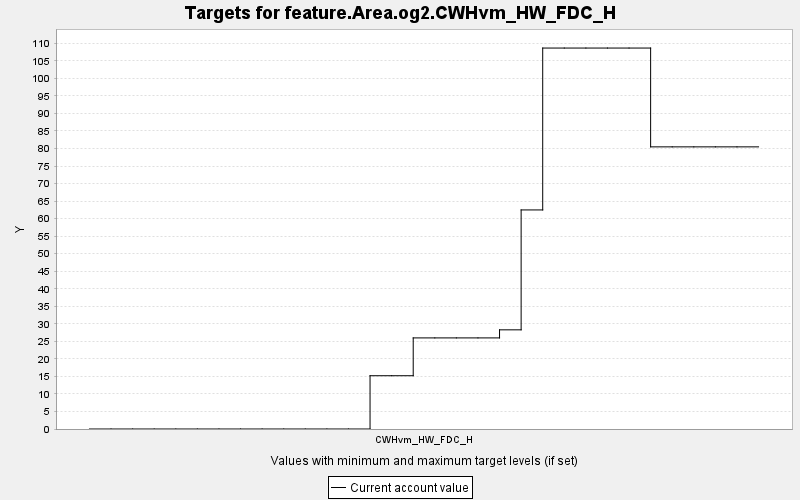

The data file committed next to this chart (first rows):
TARGET, PERIOD, YEAR, PERIODWIDTH, MINIMUM, MAXIMUM, MINWEIGHT, MAXWEIGHT, CURRENT, SUMMARY
feature.Area.og2.CWHvm_HW_FDC_H, 0, 0, 10.0, 0.0, 10000, 1.0, 1.0, 0.0, 0.0
feature.Area.og2.CWHvm_HW_FDC_H, 1, 10, 10.0, 0.0, 10000, 1.0, 1.0, 0.0, 0.0
feature.Area.og2.CWHvm_HW_FDC_H, 2, 20, 10.0, 0.0, 10000, 1.0, 1.0, 0.0, 0.0
feature.Area.og2.CWHvm_HW_FDC_H, 3, 30, 10.0, 0.0, 10000, 1.0, 1.0, 0.0, 0.0
feature.Area.og2.CWHvm_HW_FDC_H, 4, 40, 10.0, 0.0, 10000, 1.0, 1.0, 0.0, 0.0
feature.Area.og2.CWHvm_HW_FDC_H, 5, 50, 10.0, 0.0, 10000, 1.0, 1.0, 0.0, 0.0
feature.Area.og2.CWHvm_HW_FDC_H, 6, 60, 10.0, 0.0, 10000, 1.0, 1.0, 0.0, 0.0
feature.Area.og2.CWHvm_HW_FDC_H, 7, 70, 10.0, 0.0, 10000, 1.0, 1.0, 0.0, 0.0
feature.Area.og2.CWHvm_HW_FDC_H, 8, 80, 10.0, 0.0, 10000, 1.0, 1.0, 0.0, 0.0
feature.Area.og2.CWHvm_HW_FDC_H, 9, 90, 10.0, 0.0, 10000, 1.0, 1.0, 0.0, 0.0
feature.Area.og2.CWHvm_HW_FDC_H, 10, 100, 10.0, 0.0, 10000, 1.0, 1.0, 0.0, 0.0
feature.Area.og2.CWHvm_HW_FDC_H, 11, 110, 10.0, 0.0, 10000, 1.0, 1.0, 0.0, 0.0
feature.Area.og2.CWHvm_HW_FDC_H, 12, 120, 10.0, 0.0, 10000, 1.0, 1.0, 0.0, 0.0
feature.Area.og2.CWHvm_HW_FDC_H, 13, 130, 10.0, 0.0, 10000, 1.0, 1.0, 15.19, 0.0
feature.Area.og2.CWHvm_HW_FDC_H, 14, 140, 10.0, 0.0, 10000, 1.0, 1.0, 15.19, 0.0
feature.Area.og2.CWHvm_HW_FDC_H, 15, 150, 10.0, 0.0, 10000, 1.0, 1.0, 25.98, 0.0
feature.Area.og2.CWHvm_HW_FDC_H, 16, 160, 10.0, 0.0, 10000, 1.0, 1.0, 25.98, 0.0
feature.Area.og2.CWHvm_HW_FDC_H, 17, 170, 10.0, 0.0, 10000, 1.0, 1.0, 25.98, 0.0
feature.Area.og2.CWHvm_HW_FDC_H, 18, 180, 10.0, 0.0, 10000, 1.0, 1.0, 25.98, 0.0
feature.Area.og2.CWHvm_HW_FDC_H, 19, 190, 10.0, 0.0, 10000, 1.0, 1.0, 28.28, 0.0
feature.Area.og2.CWHvm_HW_FDC_H, 20, 200, 10.0, 0.0, 10000, 1.0, 1.0, 62.47, 0.0
feature.Area.og2.CWHvm_HW_FDC_H, 21, 210, 10.0, 0.0, 10000, 1.0, 1.0, 108.6, 0.0
feature.Area.og2.CWHvm_HW_FDC_H, 22, 220, 10.0, 0.0, 10000, 1.0, 1.0, 108.6, 0.0
feature.Area.og2.CWHvm_HW_FDC_H, 23, 230, 10.0, 0.0, 10000, 1.0, 1.0, 108.6, 0.0
feature.Area.og2.CWHvm_HW_FDC_H, 24, 240, 10.0, 0.0, 10000, 1.0, 1.0, 108.6, 0.0
feature.Area.og2.CWHvm_HW_FDC_H, 25, 250, 10.0, 0.0, 10000, 1.0, 1.0, 108.6, 0.0
feature.Area.og2.CWHvm_HW_FDC_H, 26, 260, 10.0, 0.0, 10000, 1.0, 1.0, 80.46, 0.0
feature.Area.og2.CWHvm_HW_FDC_H, 27, 270, 10.0, 0.0, 10000, 1.0, 1.0, 80.46, 0.0
feature.Area.og2.CWHvm_HW_FDC_H, 28, 280, 10.0, 0.0, 10000, 1.0, 1.0, 80.46, 0.0
feature.Area.og2.CWHvm_HW_FDC_H, 29, 290, 10.0, 0.0, 10000, 1.0, 1.0, 80.46, 0.0
feature.Area.og2.CWHvm_HW_FDC_H, 30, 300, 10.0, 0.0, 10000, 1.0, 1.0, 80.46, 0.0
